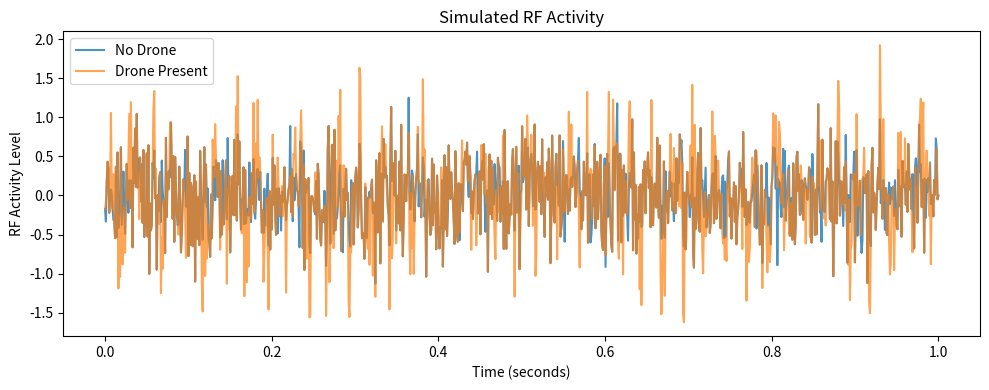

Generate this figure with matplotlib:
import numpy as np
import matplotlib.pyplot as plt

# -----------------------------
# Simulation parameters
# -----------------------------
fs = 1000            # Sampling frequency (Hz)
duration = 1.0       # seconds
t = np.linspace(0, duration, int(fs * duration))

# -----------------------------
# RF activity models
# -----------------------------

# No-drone scenario (background RF noise)
noise_only = np.random.normal(0, 0.4, len(t))

# Drone-present scenario (noise + bursty activity)
burst_mask = (np.random.rand(len(t)) > 0.7).astype(int)
bursts = burst_mask * np.sin(2 * np.pi * 40 * t)
drone_signal = noise_only + bursts

# --- Visualizing the simulated RF activity ---
plt.figure(figsize=(10, 4))
plt.plot(t, noise_only, label="No Drone", alpha=0.8)
plt.plot(t, drone_signal, label="Drone Present", alpha=0.7)
plt.xlabel("Time (seconds)")
plt.ylabel("RF Activity Level")
plt.title("Simulated RF Activity")
plt.legend()
plt.tight_layout()
plt.show()

# -----------------------------
# Feature extraction
# -----------------------------

def extract_features(signal):
    mean_energy = np.mean(signal ** 2)
    variance = np.var(signal)
    return mean_energy, variance

no_drone_features = extract_features(noise_only)
drone_features = extract_features(drone_signal)

print("No Drone Features:")
print("  Mean Energy :", no_drone_features[0])
print("  Variance    :", no_drone_features[1])

print("\nDrone Features:")
print("  Mean Energy :", drone_features[0])
print("  Variance    :", drone_features[1])

# -----------------------------
# Simple detection logic
# -----------------------------

ENERGY_THRESHOLD = no_drone_features[0] * 1.3 

print("\nDetection Result:")
if drone_features[0] > ENERGY_THRESHOLD:
    print("🚨 DRONE DETECTED")
else:
    print("✅ AREA CLEAR")
